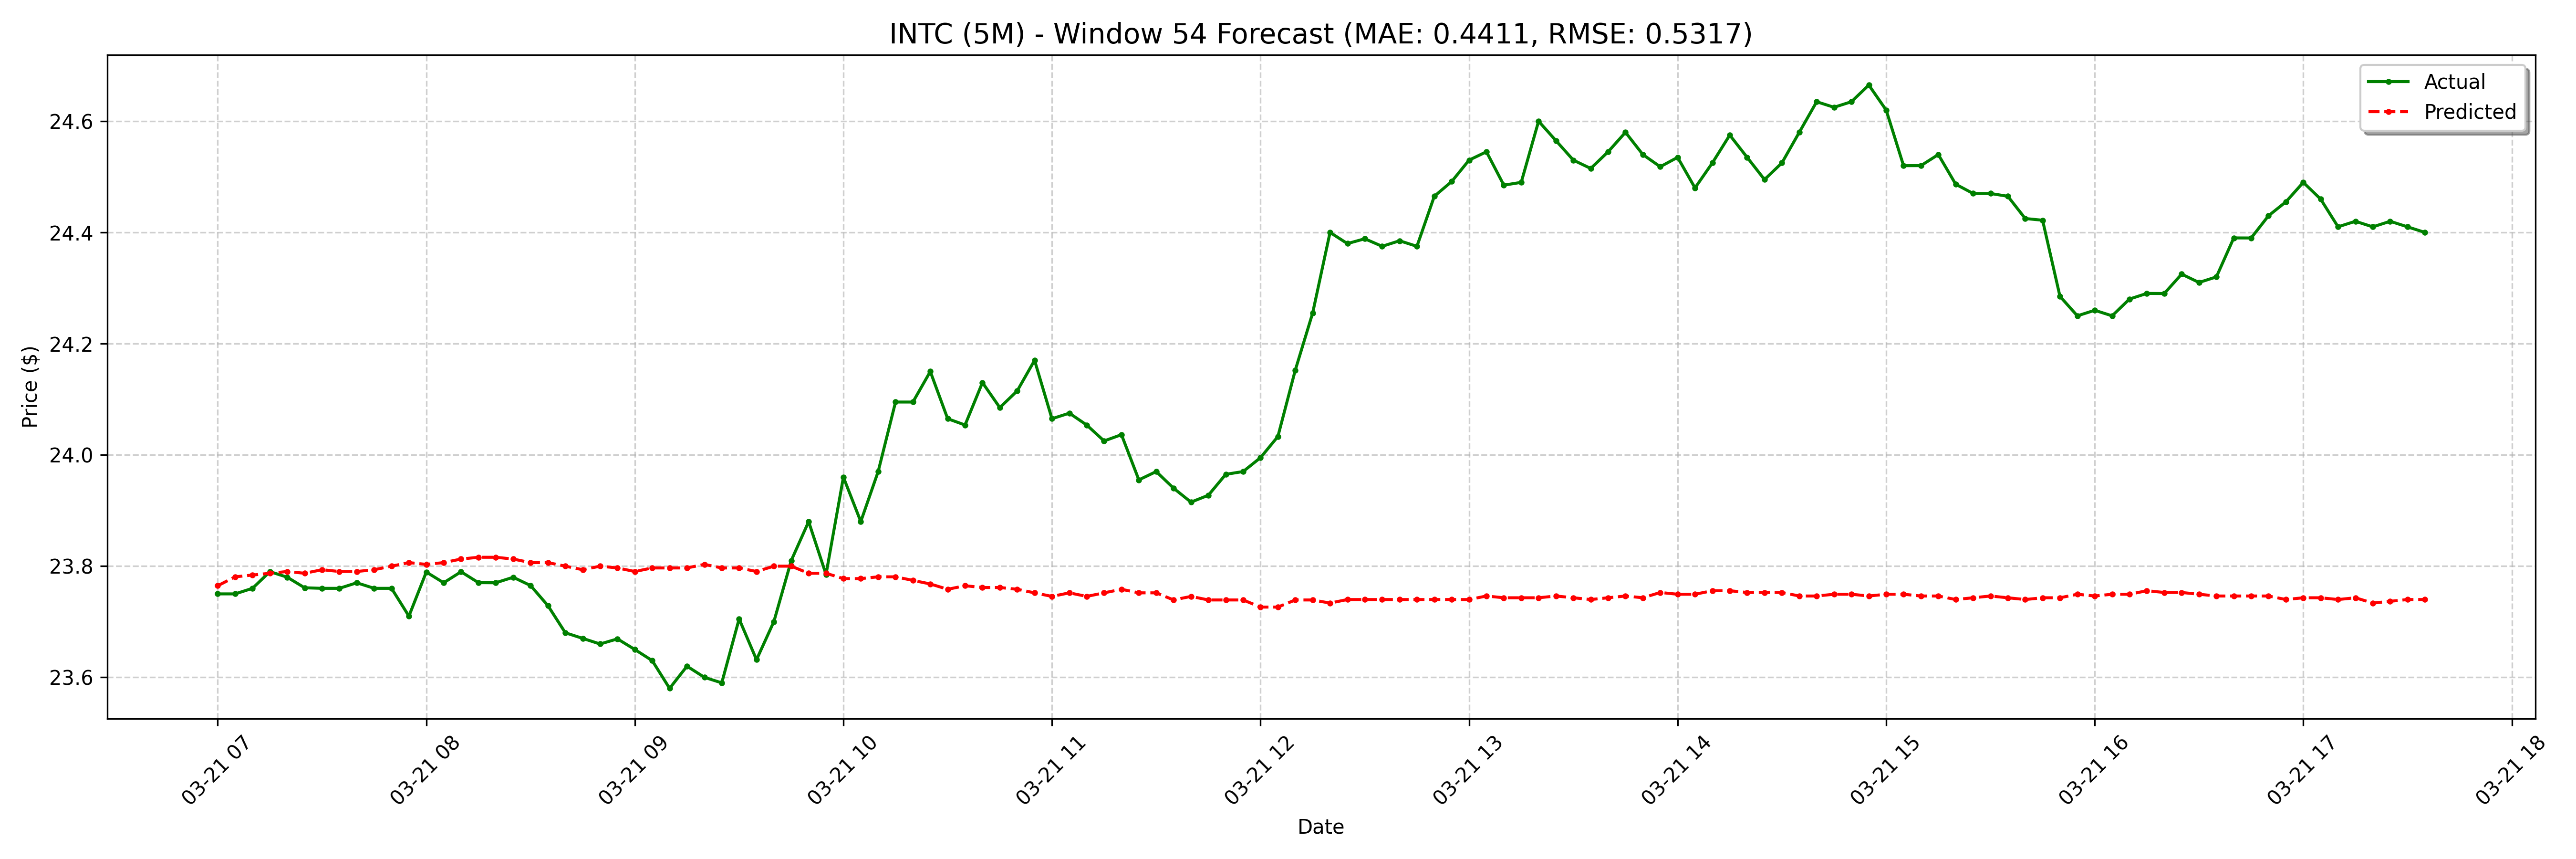

The data file committed next to this chart (first rows):
date, actual, forecast
2025-03-21 07:00:00-04:00, 23.75, 23.76
2025-03-21 07:05:00-04:00, 23.75, 23.78
2025-03-21 07:10:00-04:00, 23.76, 23.78
2025-03-21 07:15:00-04:00, 23.79, 23.79
2025-03-21 07:20:00-04:00, 23.78, 23.79
2025-03-21 07:25:00-04:00, 23.76, 23.79
2025-03-21 07:30:00-04:00, 23.76, 23.79
2025-03-21 07:35:00-04:00, 23.76, 23.79
2025-03-21 07:40:00-04:00, 23.77, 23.79
2025-03-21 07:45:00-04:00, 23.76, 23.79
2025-03-21 07:50:00-04:00, 23.76, 23.8
2025-03-21 07:55:00-04:00, 23.71, 23.81
2025-03-21 08:00:00-04:00, 23.79, 23.8
2025-03-21 08:05:00-04:00, 23.77, 23.81
2025-03-21 08:10:00-04:00, 23.79, 23.81
2025-03-21 08:15:00-04:00, 23.77, 23.82
2025-03-21 08:20:00-04:00, 23.77, 23.82
2025-03-21 08:25:00-04:00, 23.78, 23.81
2025-03-21 08:30:00-04:00, 23.77, 23.81
2025-03-21 08:35:00-04:00, 23.73, 23.81
2025-03-21 08:40:00-04:00, 23.68, 23.8
2025-03-21 08:45:00-04:00, 23.67, 23.79
2025-03-21 08:50:00-04:00, 23.66, 23.8
2025-03-21 08:55:00-04:00, 23.67, 23.8
2025-03-21 09:00:00-04:00, 23.65, 23.79
2025-03-21 09:05:00-04:00, 23.63, 23.8
2025-03-21 09:10:00-04:00, 23.58, 23.8
2025-03-21 09:15:00-04:00, 23.62, 23.8
2025-03-21 09:20:00-04:00, 23.6, 23.8
2025-03-21 09:25:00-04:00, 23.59, 23.8
2025-03-21 09:30:00-04:00, 23.7, 23.8
2025-03-21 09:35:00-04:00, 23.63, 23.79
2025-03-21 09:40:00-04:00, 23.7, 23.8
2025-03-21 09:45:00-04:00, 23.81, 23.8
2025-03-21 09:50:00-04:00, 23.88, 23.79
2025-03-21 09:55:00-04:00, 23.79, 23.79
2025-03-21 10:00:00-04:00, 23.96, 23.78
2025-03-21 10:05:00-04:00, 23.88, 23.78
2025-03-21 10:10:00-04:00, 23.97, 23.78
2025-03-21 10:15:00-04:00, 24.09, 23.78
2025-03-21 10:20:00-04:00, 24.09, 23.77
2025-03-21 10:25:00-04:00, 24.15, 23.77
2025-03-21 10:30:00-04:00, 24.07, 23.76
2025-03-21 10:35:00-04:00, 24.05, 23.76
2025-03-21 10:40:00-04:00, 24.13, 23.76
2025-03-21 10:45:00-04:00, 24.09, 23.76
2025-03-21 10:50:00-04:00, 24.11, 23.76
2025-03-21 10:55:00-04:00, 24.17, 23.75
2025-03-21 11:00:00-04:00, 24.07, 23.75
2025-03-21 11:05:00-04:00, 24.07, 23.75
2025-03-21 11:10:00-04:00, 24.05, 23.75
2025-03-21 11:15:00-04:00, 24.02, 23.75
2025-03-21 11:20:00-04:00, 24.04, 23.76
2025-03-21 11:25:00-04:00, 23.95, 23.75
2025-03-21 11:30:00-04:00, 23.97, 23.75
2025-03-21 11:35:00-04:00, 23.94, 23.74
2025-03-21 11:40:00-04:00, 23.91, 23.75
2025-03-21 11:45:00-04:00, 23.93, 23.74
2025-03-21 11:50:00-04:00, 23.96, 23.74
2025-03-21 11:55:00-04:00, 23.97, 23.74
... 68 more rows
